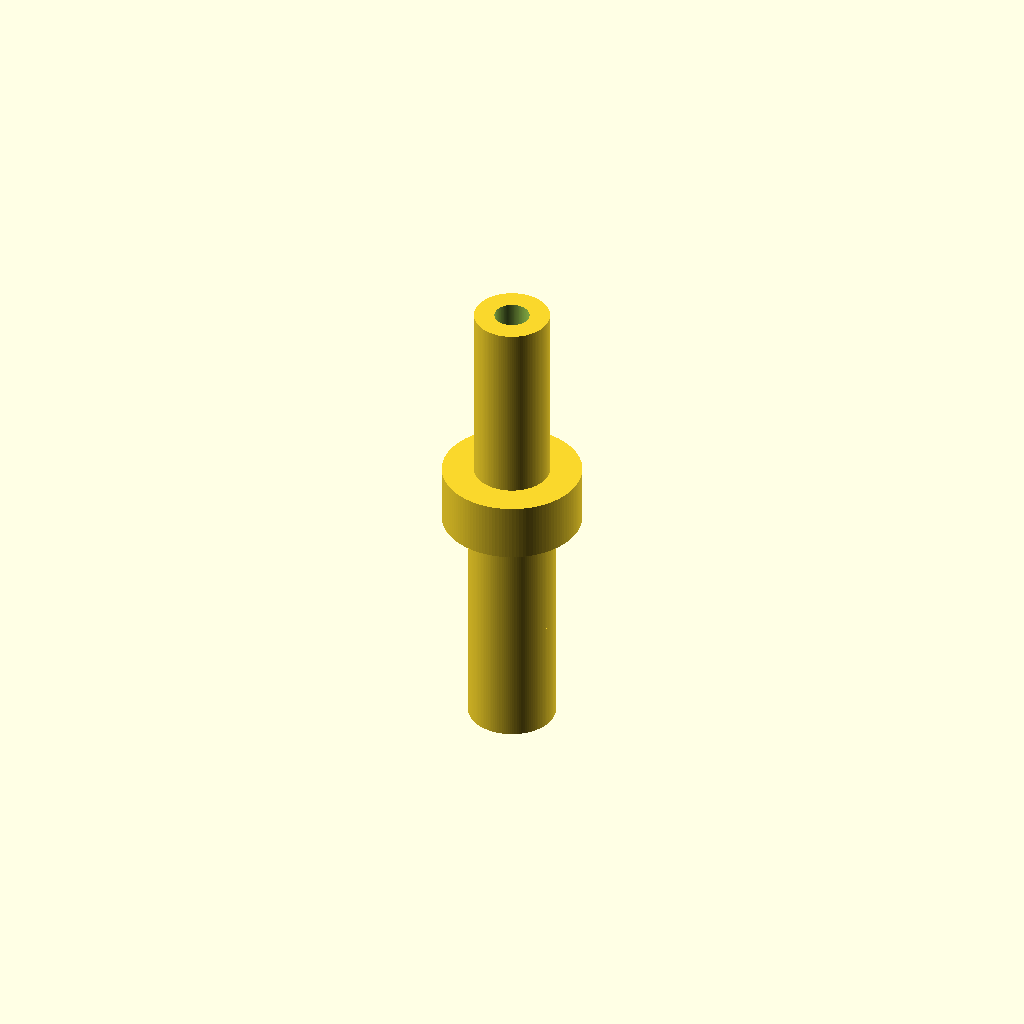
Cell 1: the model at its default parameters.
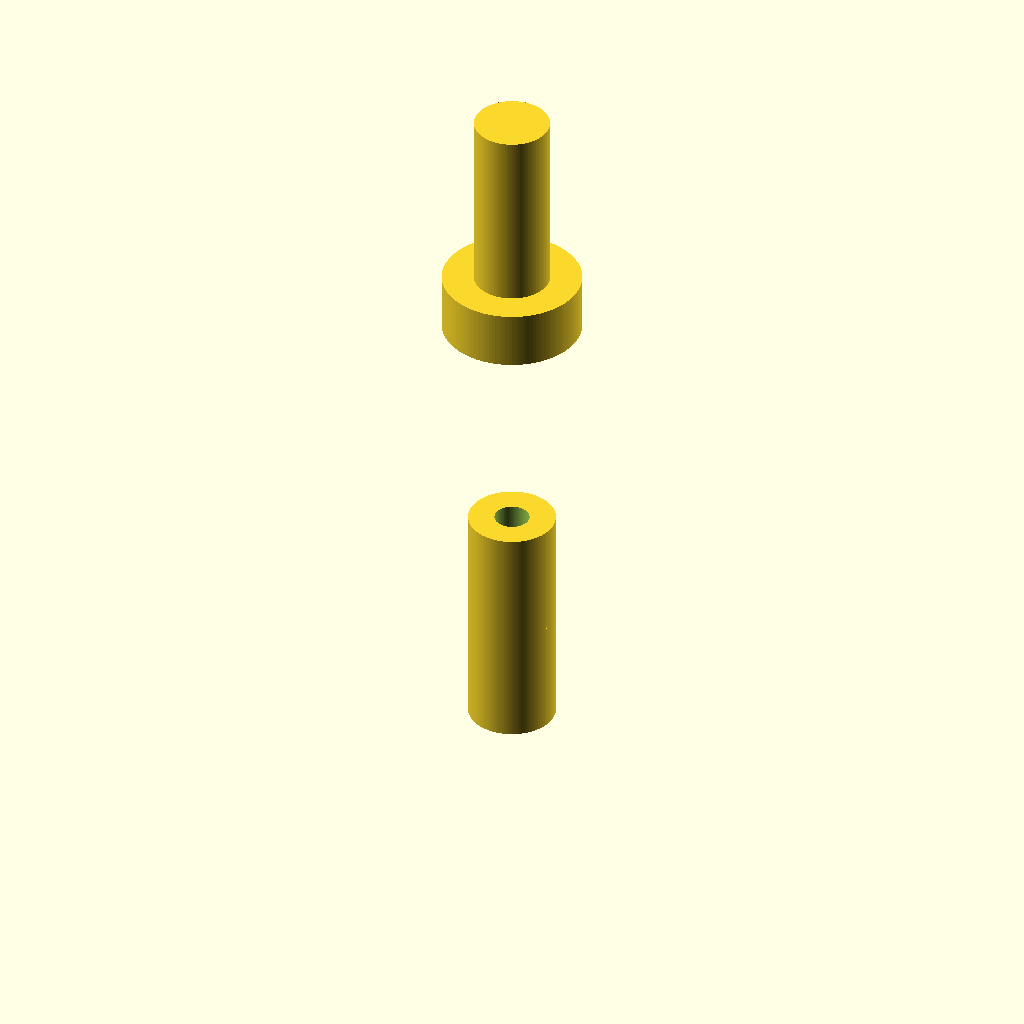
Cell 2: lower_section_h = 40 (everything else at default).
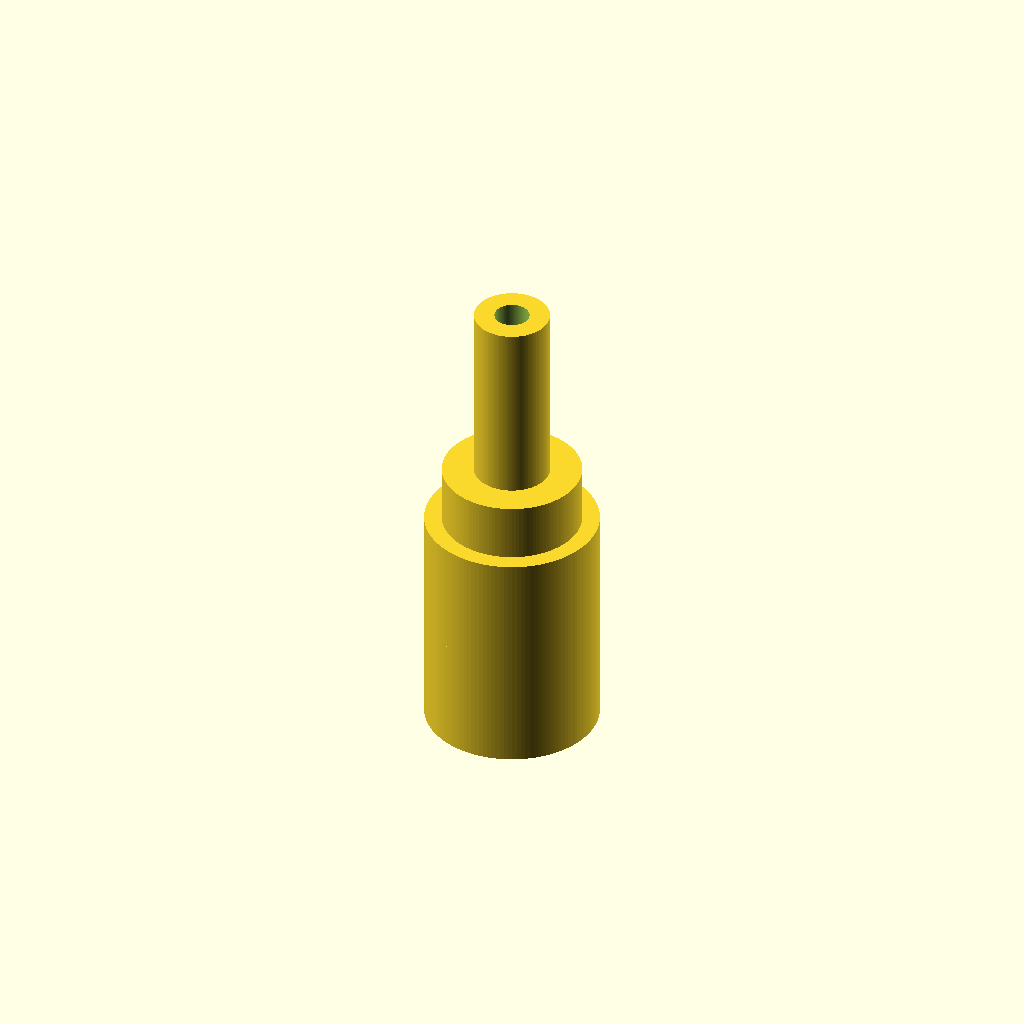
Cell 3 — barb_d_start set to 15, the other parameters unchanged.
One fixed orthographic camera (rotation 55°, 0°, 25°; colour scheme Cornfield) for every cell.
The OpenSCAD source (bench/results/gpu-v7-g5/code/scadcoder-v7/hose_barb_reducer_8_5_s2_a2.scad):
// Hose-barb reducer: joins 8 mm ID silicone tubing to 5 mm ID silicone tubing
// Print orientation: standing upright along +Z
// Units: mm. A 3 mm bore runs straight through the full length.

// ---------------- Parameters ----------------
reducer_length      = 41;   // total length (z = 0 to z = 41)
bore_d              = 3;    // through-bore diameter

// Lower section (z = 0..20): barbs for 8 mm tubing
lower_section_h     = 20;   // lower section height
barb_d_start        = 7.5;  // barb outer diameter at bottom of each barb
barb_d_top          = 9.5;  // barb outer diameter at top of each barb
barb_h              = 10;   // each barb height
barb_count          = 2;    // number of stacked barbs
barb_overlap        = 0;    // vertical overlap between barbs (none)

// Collar (z = 20..25)
collar_d            = 12;   // collar diameter
collar_h            = 5;    // collar height

// Upper section (z = 25..41): barbs for 5 mm tubing
upper_section_h     = 16;   // upper section height (25 to 41)
barb_d_start_u      = 6.5;  // barb outer diameter at bottom of each upper barb
barb_d_top_u        = 5.0;  // barb outer diameter at top of each upper barb
barb_h_u            = 8;    // each upper barb height
barb_count_u        = 2;    // number of stacked upper barbs
barb_overlap_u      = 0;    // vertical overlap between upper barbs

eps                  = 0.5;  // cutter overshoot past faces

$fn = 128;

// ---------------- Helpers ----------------
// Sawtooth outer diameter along Z: grows from start to top, then steps back
function saw_d(z, d_start, d_top, h) =
    (z < h * 0.8) ? d_start + (d_top - d_start) * z / (h * 0.8) :
                   d_start + (d_top - d_start) * 0.8;

// ---------------- Model ----------------
difference() {
    union() {
        // Lower section: stacked barbs
        for (i = [0 : barb_count - 1])
            translate([0, 0, i * (barb_h + barb_overlap)])
                cylinder(h = barb_h,
                         d = saw_d(0, barb_d_start, barb_d_top, barb_h));

        // Collar
        translate([0, 0, lower_section_h])
            cylinder(h = collar_h, d = collar_d);

        // Upper section: stacked barbs
        for (i = [0 : barb_count_u - 1])
            translate([0, 0, lower_section_h + collar_h +
                       i * (barb_h_u + barb_overlap_u)])
                cylinder(h = barb_h_u,
                         d = saw_d(0, barb_d_start_u, barb_d_top_u, barb_h_u));
    }

    // Through-bore
    translate([0, 0, -eps])
        cylinder(h = reducer_length + 2 * eps, d = bore_d);
}
Customizer parameters (derived from the source; name, type, default, range or options):
reducer_length: number, default 41
bore_d: number, default 3
lower_section_h: number, default 20
barb_d_start: number, default 7.5
barb_d_top: number, default 9.5
barb_h: number, default 10
barb_count: number, default 2
barb_overlap: number, default 0
collar_d: number, default 12
collar_h: number, default 5
upper_section_h: number, default 16
barb_d_start_u: number, default 6.5
barb_d_top_u: number, default 5
barb_h_u: number, default 8
barb_count_u: number, default 2
barb_overlap_u: number, default 0
eps: number, default 0.5
